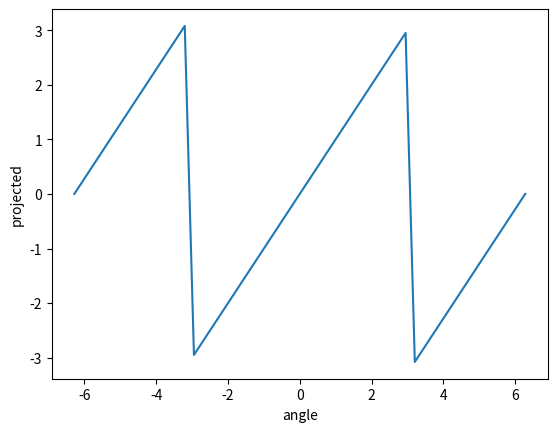

Reproduce this figure in Python.
from math import pi, fmod
import matplotlib.pyplot as plt
import numpy as np

def test1():
    x_axis = np.linspace(-pi, pi)
    y_axis = np.zeros_like(x_axis)
    target = 1/2 * pi
    for i in range(len(x_axis)):
        y_axis[i] = fmod((x_axis[i] - target) + pi, 2*pi) - pi

    plt.plot(x_axis, y_axis)
    plt.xlabel("angle")
    plt.ylabel("error")
    plt.show()
    
def test2():
    x_axis = np.linspace(-2*pi, 2*pi)
    y_axis = np.zeros_like(x_axis)
    for i in range(len(x_axis)):
        y_axis[i] = fmod(x_axis[i] + 11*pi, 2*pi) - pi
        # y_axis[i] = (x_axis[i] + pi) % (2*pi) - pi

    plt.plot(x_axis, y_axis)
    plt.xlabel("angle")
    plt.ylabel("projected")
    plt.show()
test2()